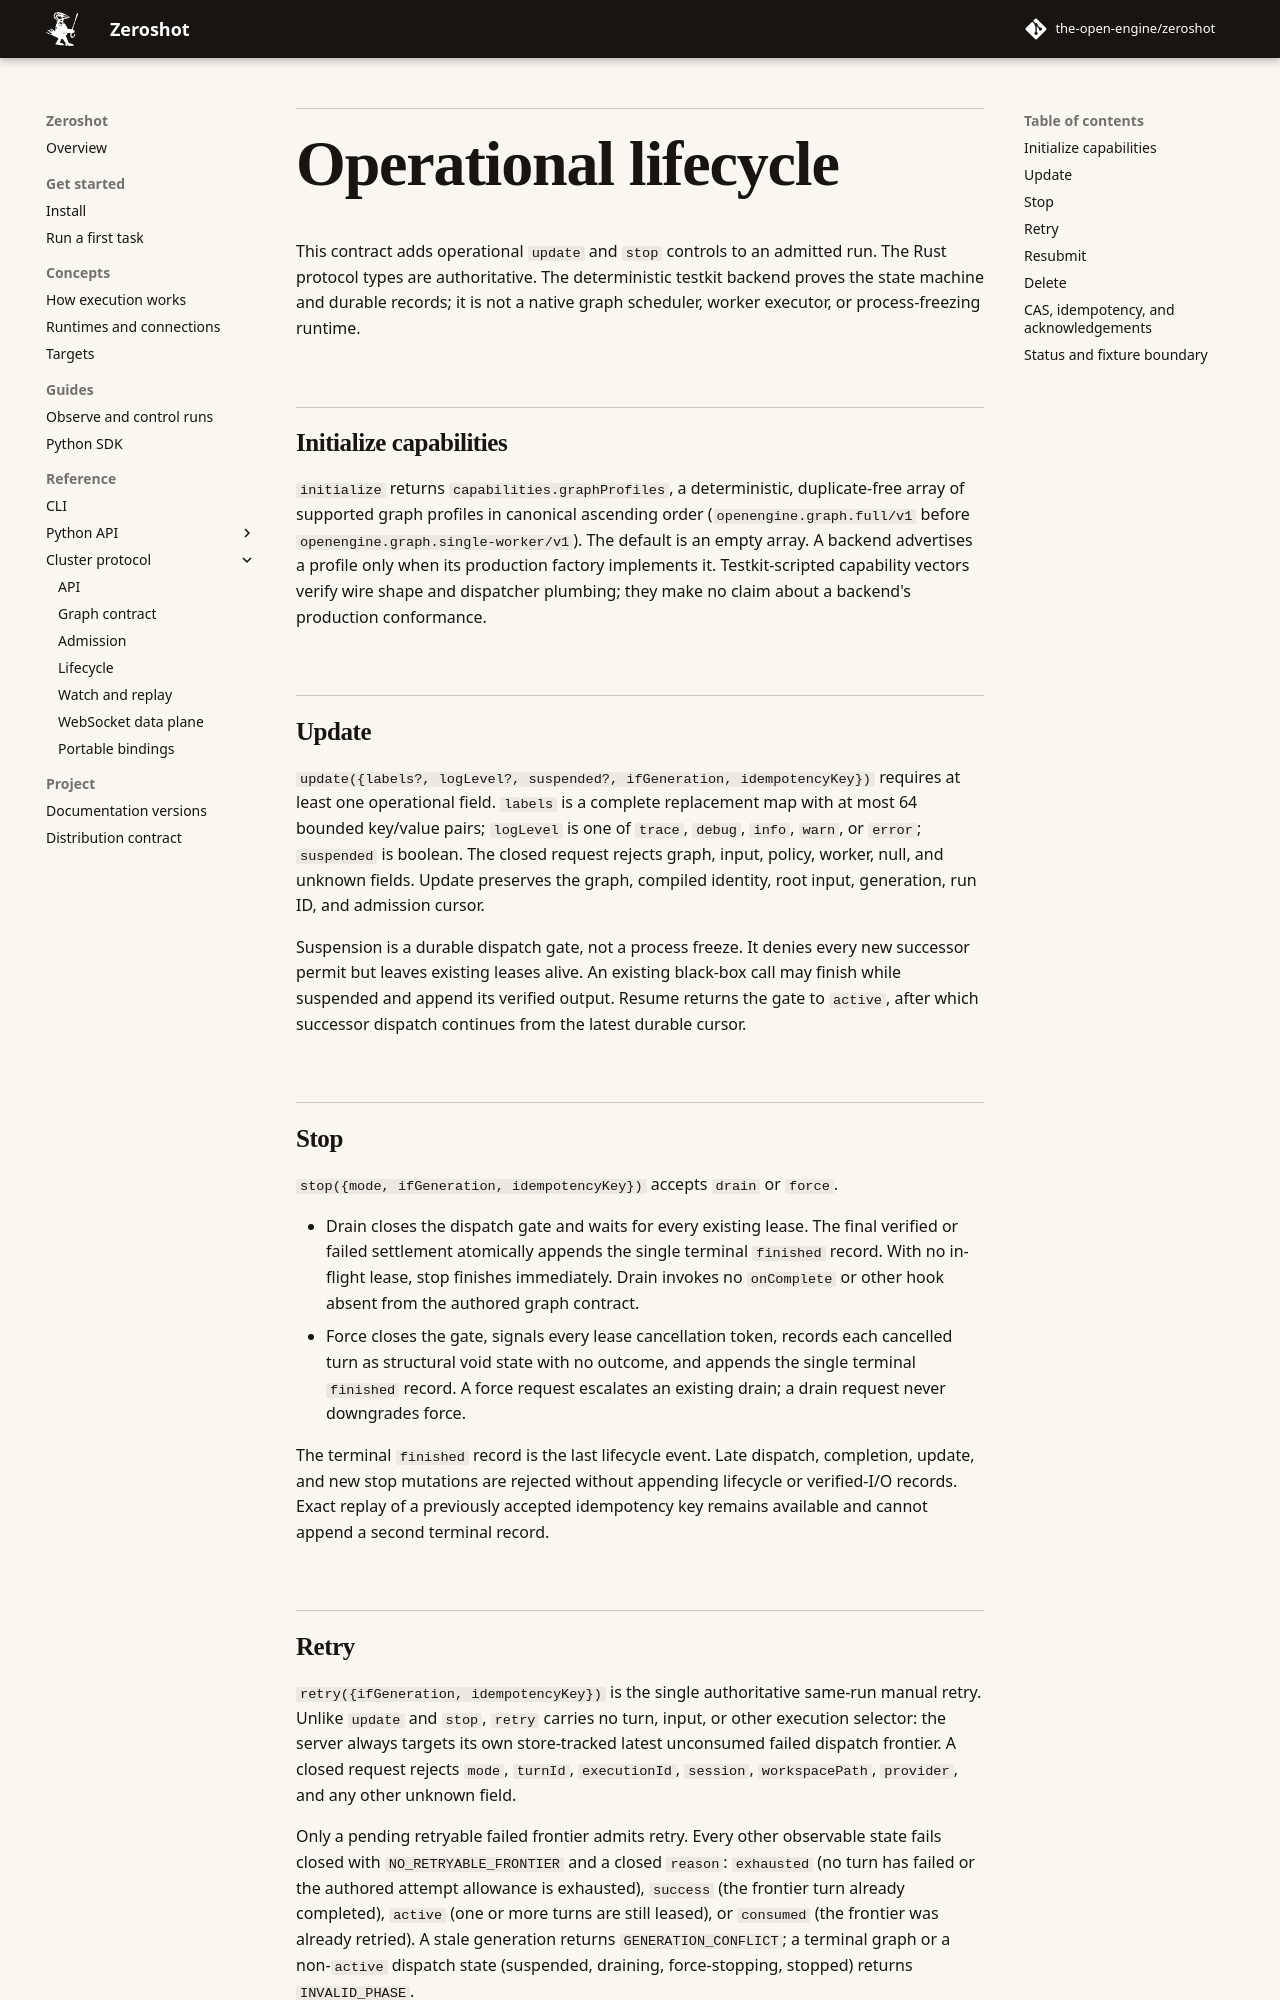

repository: intortpo/zeroshot · page: dev/reference/cluster/lifecycle/index.html · generator: mkdocs

# Operational lifecycle

This contract adds operational `update` and `stop` controls to an admitted run. The Rust protocol
types are authoritative. The deterministic testkit backend proves the state machine and durable
records; it is not a native graph scheduler, worker executor, or process-freezing runtime.

## Initialize capabilities

`initialize` returns `capabilities.graphProfiles`, a deterministic, duplicate-free array of
supported graph profiles in canonical ascending order (`openengine.graph.full/v1` before
`openengine.graph.single-worker/v1`). The default is an empty array. A backend advertises a profile
only when its production factory implements it. Testkit-scripted capability vectors verify wire
shape and dispatcher plumbing; they make no claim about a backend's production conformance.

## Update

`update({labels?, logLevel?, suspended?, ifGeneration, idempotencyKey})` requires at least one
operational field. `labels` is a complete replacement map with at most 64 bounded key/value pairs;
`logLevel` is one of `trace`, `debug`, `info`, `warn`, or `error`; `suspended` is boolean. The closed
request rejects graph, input, policy, worker, null, and unknown fields. Update preserves the graph,
compiled identity, root input, generation, run ID, and admission cursor.

Suspension is a durable dispatch gate, not a process freeze. It denies every new successor permit
but leaves existing leases alive. An existing black-box call may finish while suspended and append
its verified output. Resume returns the gate to `active`, after which successor dispatch continues
from the latest durable cursor.

## Stop

`stop({mode, ifGeneration, idempotencyKey})` accepts `drain` or `force`.

- Drain closes the dispatch gate and waits for every existing lease. The final verified or failed
  settlement atomically appends the single terminal `finished` record. With no in-flight lease,
  stop finishes immediately. Drain invokes no `onComplete` or other hook absent from the authored
  graph contract.
- Force closes the gate, signals every lease cancellation token, records each cancelled turn as
  structural void state with no outcome, and appends the single terminal `finished` record. A force
  request escalates an existing drain; a drain request never downgrades force.

The terminal `finished` record is the last lifecycle event. Late dispatch, completion, update, and
new stop mutations are rejected without appending lifecycle or verified-I/O records. Exact replay
of a previously accepted idempotency key remains available and cannot append a second terminal
record.
